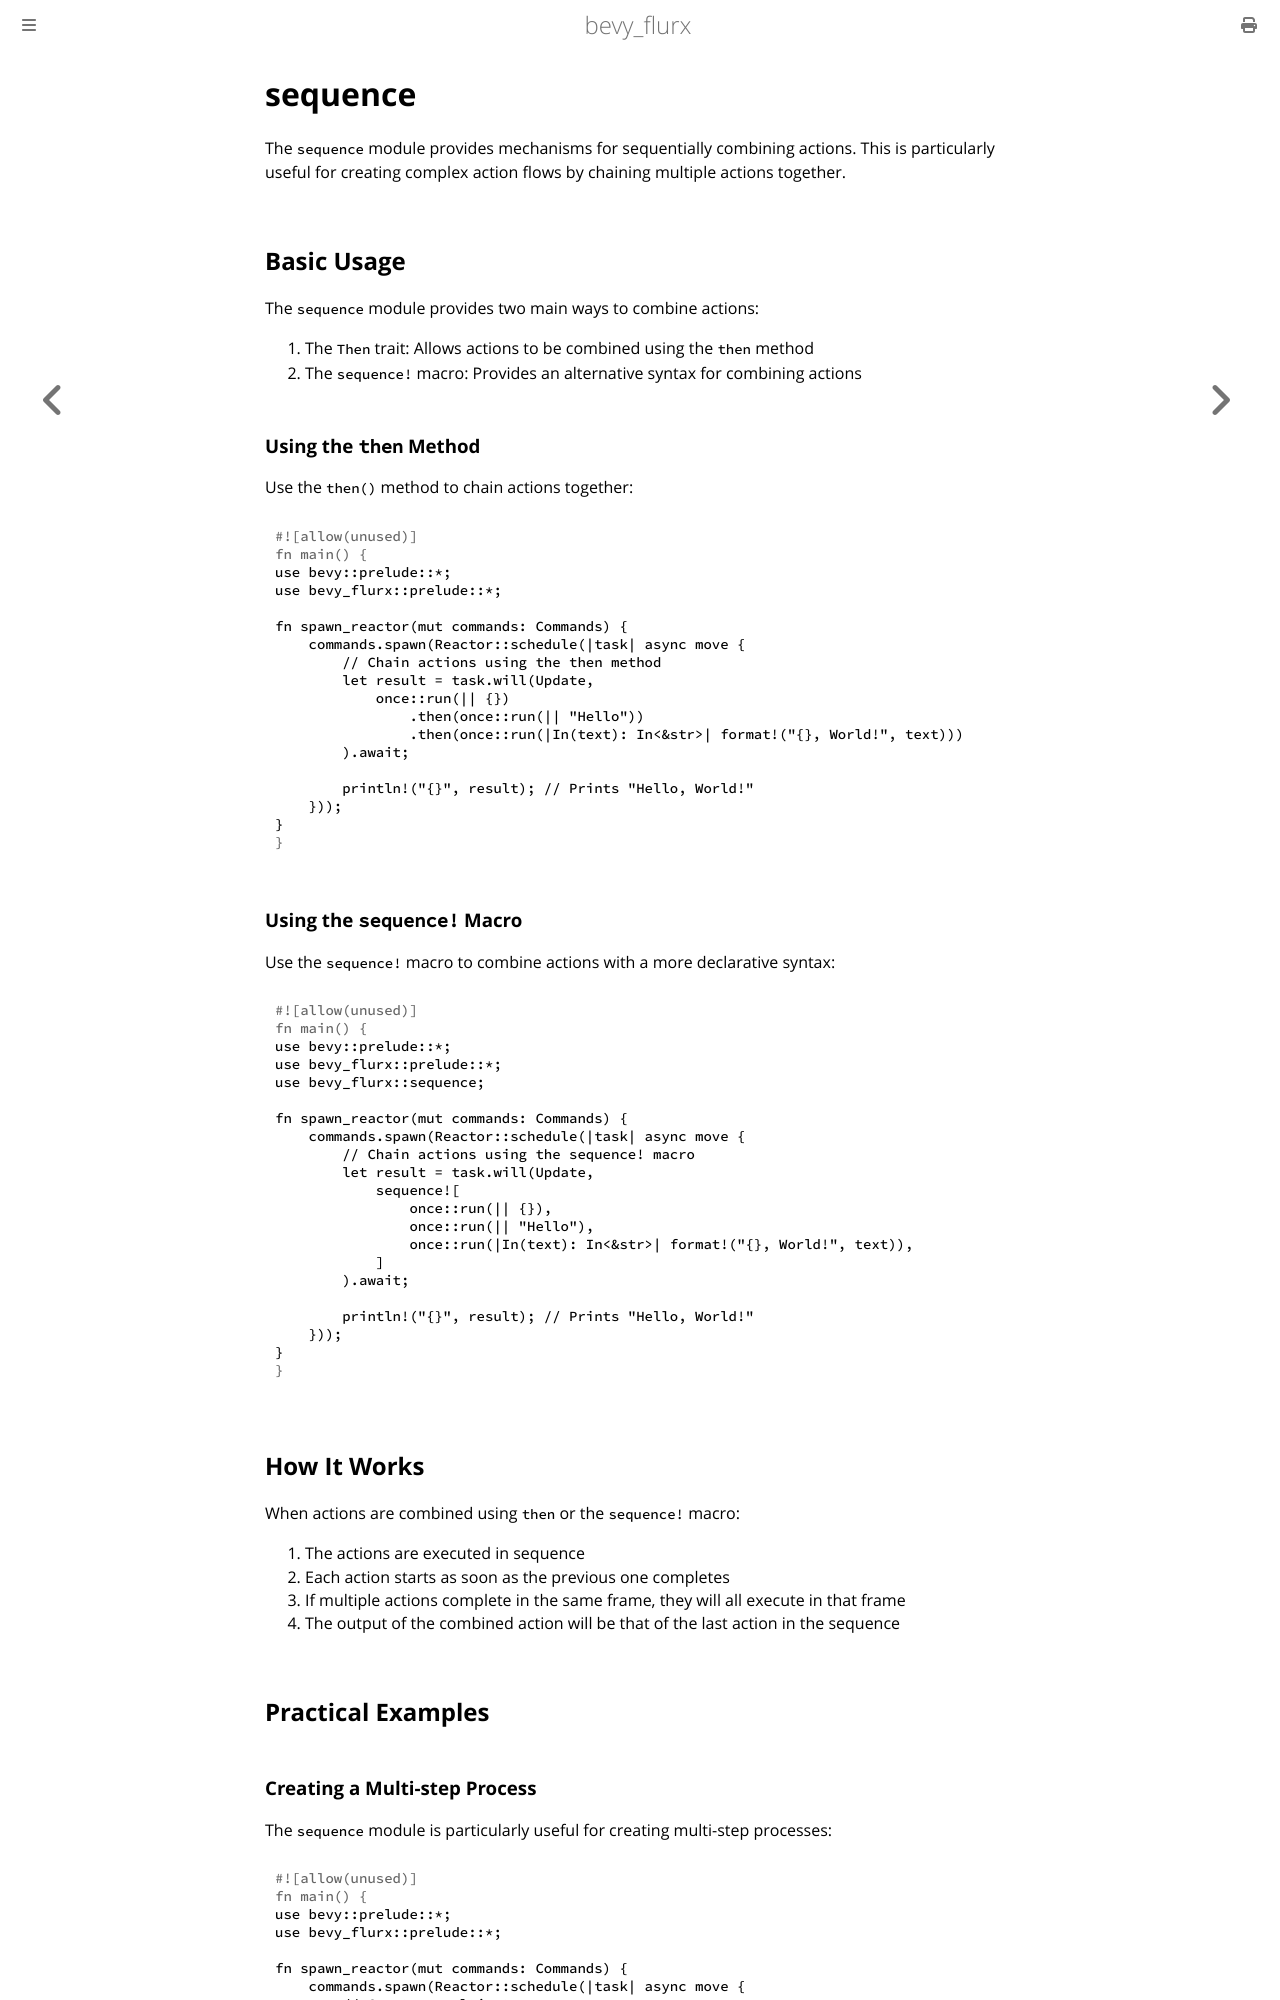

repository: not-elm/bevy_flurx · page: actions/sequence.html · generator: mdbook

# sequence

The `sequence` module provides mechanisms for sequentially combining actions. This is particularly useful for creating complex action flows by chaining multiple actions together.

## Basic Usage

The `sequence` module provides two main ways to combine actions:

1. The `Then` trait: Allows actions to be combined using the `then` method
2. The `sequence!` macro: Provides an alternative syntax for combining actions

### Using the `then` Method

Use the `then()` method to chain actions together:

```rust
use bevy::prelude::*;
use bevy_flurx::prelude::*;

fn spawn_reactor(mut commands: Commands) {
    commands.spawn(Reactor::schedule(|task| async move {
        // Chain actions using the then method
        let result = task.will(Update, 
            once::run(|| {})
                .then(once::run(|| "Hello"))
                .then(once::run(|In(text): In<&str>| format!("{}, World!", text)))
        ).await;

        println!("{}", result); // Prints "Hello, World!"
    }));
}
```

### Using the `sequence!` Macro

Use the `sequence!` macro to combine actions with a more declarative syntax:

```rust
use bevy::prelude::*;
use bevy_flurx::prelude::*;
use bevy_flurx::sequence;

fn spawn_reactor(mut commands: Commands) {
    commands.spawn(Reactor::schedule(|task| async move {
        // Chain actions using the sequence! macro
        let result = task.will(Update, 
            sequence![
                once::run(|| {}),
                once::run(|| "Hello"),
                once::run(|In(text): In<&str>| format!("{}, World!", text)),
            ]
        ).await;

        println!("{}", result); // Prints "Hello, World!"
    }));
}
```

## How It Works

When actions are combined using `then` or the `sequence!` macro:

1. The actions are executed in sequence
2. Each action starts as soon as the previous one completes
3. If multiple actions complete in the same frame, they will all execute in that frame
4. The output of the combined action will be that of the last action in the sequence

## Practical Examples
